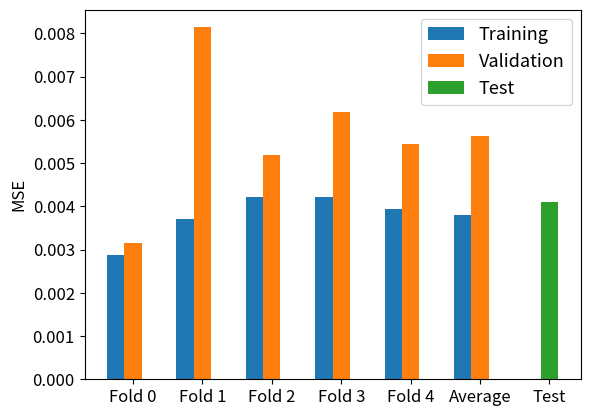

Recreate this plot in Python.
import numpy as np
import matplotlib.pyplot as plt


MSE_train = [2.88E-03,	3.70E-03,	4.22E-03,	4.21E-03,	3.93E-03,	3.79E-03, 0]
MSE_validation = [3.14E-03,	8.14E-03,
                  5.18E-03,	6.19E-03,	5.44E-03,	5.62E-03, 0]
MSE_test = [0, 0, 0, 0, 0, 0, 4.11E-03]
labels = ["Fold 0", "Fold 1", "Fold 2", "Fold 3", "Fold 4", "Average", "Test"]
x_pos = np.arange(len(labels))

width = 0.25

fig, ax = plt.subplots()
ax.bar(x_pos-width, MSE_train, width,
       capsize=10, label='Training')
ax.bar(x_pos, MSE_validation, width,
       capsize=10, label='Validation')
ax.bar(x_pos, MSE_test, width,
       capsize=10, label='Test')
ax.set_ylabel('MSE', fontsize=12)
ax.set_xticks(x_pos)
ax.set_xticklabels(labels)
plt.tick_params(axis='both', labelsize=12)
plt.legend(fontsize=13)
plt.show()
